Image classification data set "projet" (houda99-hd/projet-apprentissage-profond on GitHub). Class labels (7): danger sign, information sign, limitation sign, mandatory sign, priority sign, prohibitory sign, stop sign.

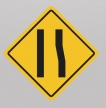
Label: priority sign

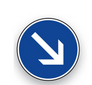
Label: mandatory sign

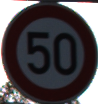
Label: limitation sign

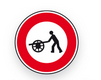
Label: prohibitory sign

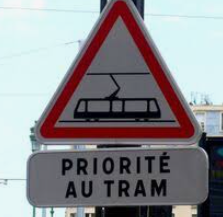
Label: danger sign

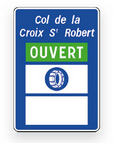
Label: information sign
